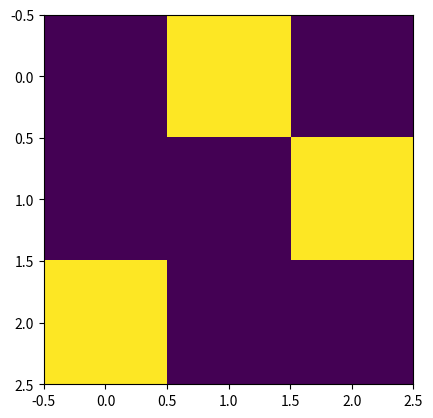

Reproduce this figure in Python.
import numpy as np
import matplotlib.pyplot as plt

a = np.array([
    [0, 1, 0],
    [0, 0, 1],
    [1, 0, 0]
])

print(np.argwhere(a)-np.array([1,1]))

plt.imshow(a, origin='upper')

plt.show()